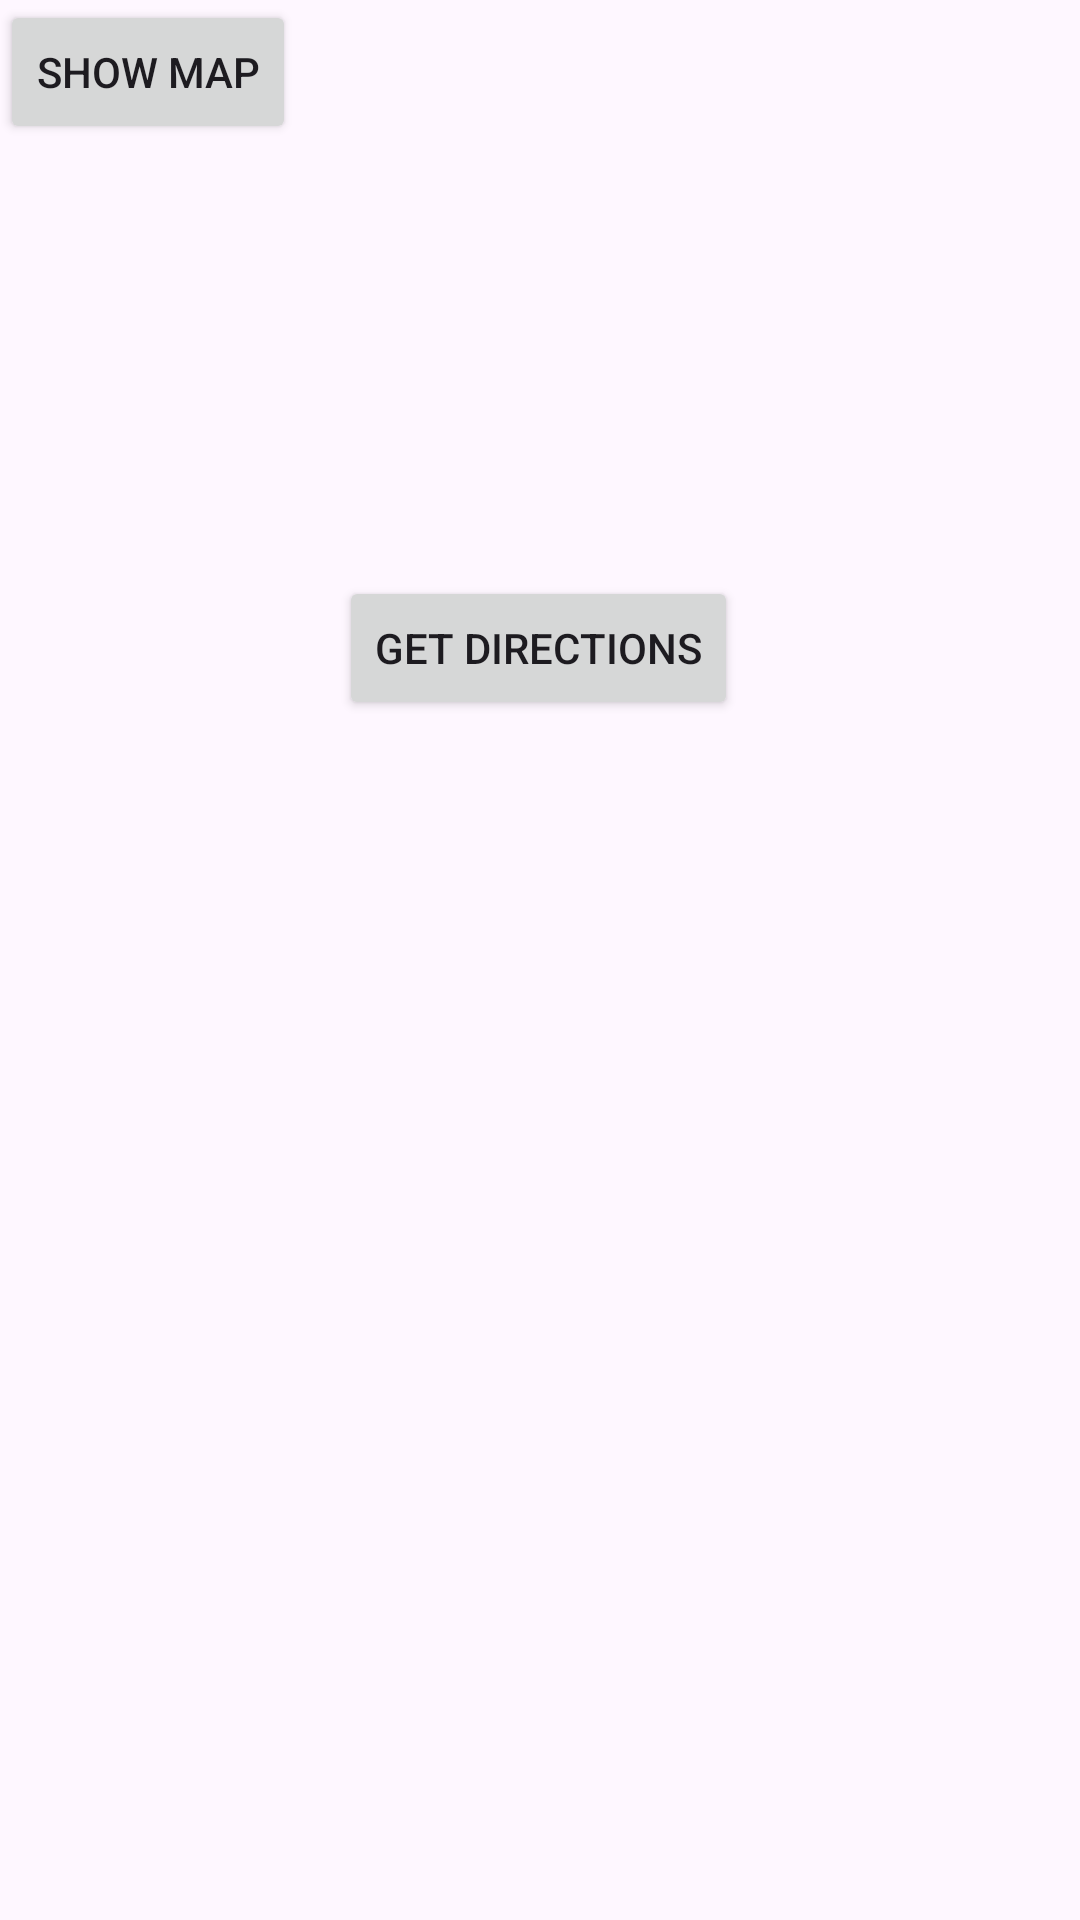

Android layout source for this screen:
<!-- AndroidManifest.xml: application theme Theme.example -->
<!-- res/layout/activity_main.xml -->
<?xml version="1.0" encoding="utf-8"?>
<androidx.constraintlayout.widget.ConstraintLayout xmlns:android="http://schemas.android.com/apk/res/android"
    xmlns:tools="http://schemas.android.com/tools"
    android:layout_width="match_parent"
    android:layout_height="match_parent"
    xmlns:app="http://schemas.android.com/apk/res-auto"
    tools:context=".MainActivity">

    <Button
        android:id="@+id/button_map"
        android:layout_width="wrap_content"
        android:layout_height="wrap_content"
        android:layout_gravity="center"
        android:text="Show Map"
        tools:ignore="MissingConstraints"
        tools:layout_editor_absoluteX="148dp"
        tools:layout_editor_absoluteY="88dp" />

    <Button
        android:id="@+id/button_directions"
        android:layout_width="wrap_content"
        android:layout_height="wrap_content"
        android:layout_marginTop="144dp"
        android:text="Get Directions"
        app:layout_constraintEnd_toEndOf="parent"
        app:layout_constraintHorizontal_bias="0.498"
        app:layout_constraintStart_toStartOf="parent"
        app:layout_constraintTop_toBottomOf="@+id/button_map" />


</androidx.constraintlayout.widget.ConstraintLayout>
<!-- resources referenced by this layout -->
<resources>
  <style name="Theme.example" parent="Base.Theme.example" />
  <style name="Base.Theme.example" parent="Theme.Material3.DayNight.NoActionBar">
          
          
      </style>
</resources>
